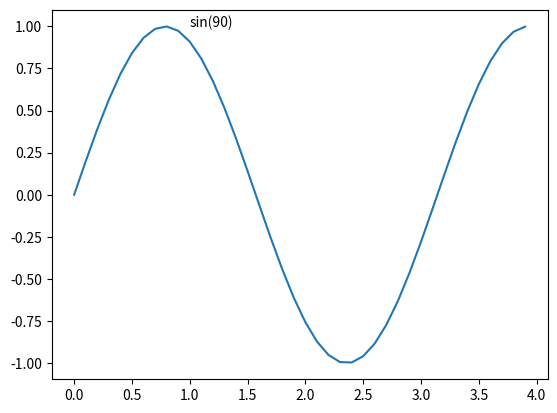

This chart was generated by the following Python code:
#kita bisa bikin text posisinya dimanapun
import numpy as np 
import matplotlib.pyplot as plt 


#membuat data
def sinusGenerator(amplitudo,frekuensi,tAkhir,theta):
	t = np.arange(0,tAkhir,0.1)
	y = amplitudo *np.sin(2*frekuensi*t+np.deg2rad(theta))
	return t,y

#membuat plot
t,y = sinusGenerator(1,1,4,0)

plt.plot(t,y)
plt.text(1,1,"sin(90)")

#menampilkan plot
plt.show()